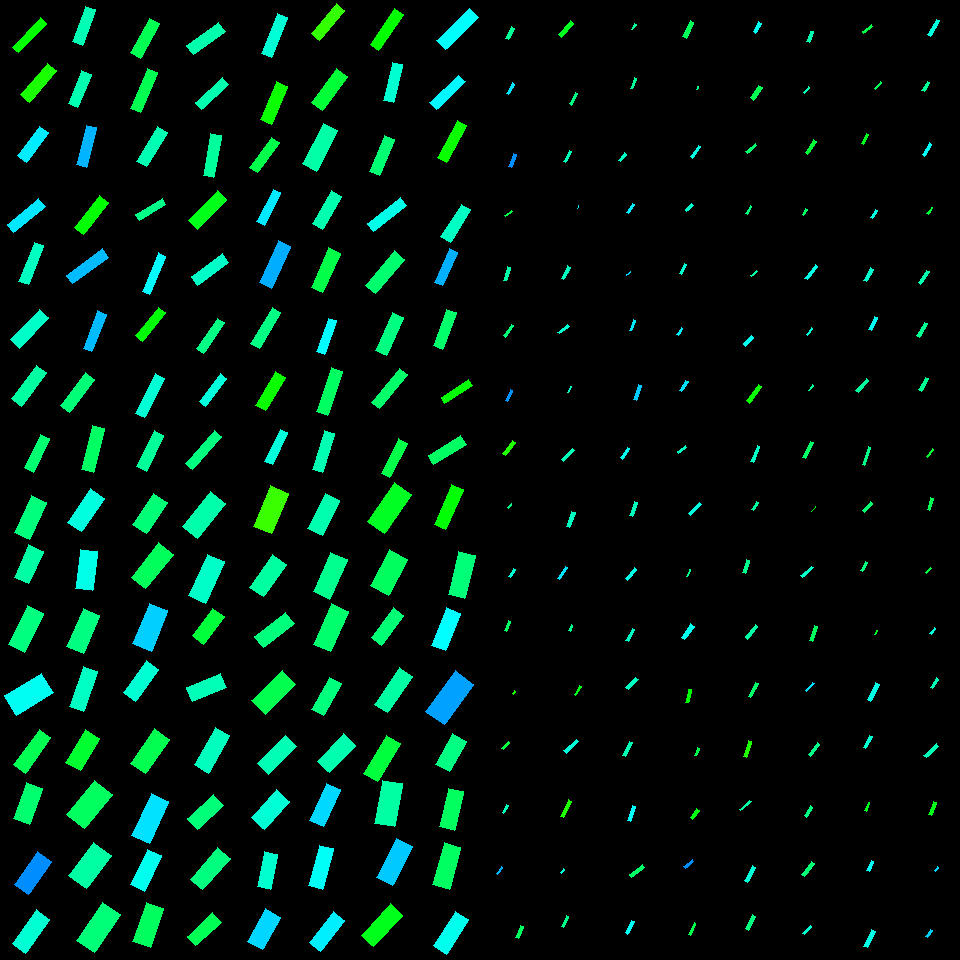

Data behind this chart, as committed beside it:
, angleRotated, color, length, logWidthLengthRatio, x, y, centerX, centerY, width, lengthRotatedProjectX, widthRotatedProjectX, lengthRotatedProjectY, widthRotatedProjectY, vertexRightBottom, vertexRightTop, vertexLeftBottom, vertexLeftTop
0, 2.02, 0.4305, 13.16, -1.58, 510, 33.35, 510, 30, 2.711, -5.716, 2.441, 11.85, -1.177, (508, 39), (505, 38), (514, 28), (511, 26)
1, 2.084, 0.5168, 11.78, -1.556, 510.4, 88.7, 510, 90, 2.485, -5.786, 2.165, 10.26, -1.221, (508, 94), (506, 93), (514, 84), (512, 82)
2, 1.916, 0.5727, 13.92, -1.511, 512.2, 160.6, 510, 150, 3.071, -4.714, 2.89, 13.1, -1.04, (511, 167), (508, 166), (516, 154), (513, 153)
3, 2.537, 0.3757, 8.583, -1.602, 508.1, 213.4, 510, 210, 1.729, -7.063, 0.9824, 4.877, -1.423, (505, 216), (504, 215), (512, 211), (511, 210)
4, 1.871, 0.4446, 14.23, -1.595, 507.3, 273.6, 510, 270, 2.887, -4.206, 2.758, 13.59, -0.8534, (506, 280), (503, 280), (510, 267), (507, 266)
5, 2.187, 0.4122, 14.39, -1.765, 508.8, 330.7, 510, 330, 2.463, -8.315, 2.01, 11.75, -1.423, (505, 337), (503, 335), (513, 325), (511, 324)
6, 2.043, 0.5706, 12.26, -1.685, 508.9, 395.5, 510, 390, 2.274, -5.574, 2.025, 10.92, -1.034, (507, 401), (505, 400), (512, 390), (510, 389)
7, 2.228, 0.3112, 16.61, -1.49, 509, 447.9, 510, 450, 3.745, -10.14, 2.966, 13.15, -2.287, (505, 455), (502, 453), (515, 442), (512, 440)
8, 2.308, 0.4195, 5.623, -1.592, 509.6, 506.1, 510, 510, 1.145, -3.779, 0.8478, 4.164, -0.7695, (508, 508), (507, 507), (511, 504), (511, 503)
9, 2.08, 0.4725, 9.75, -1.566, 512, 572.9, 510, 570, 2.037, -4.755, 1.778, 8.511, -0.9934, (510, 577), (508, 576), (515, 569), (513, 568)
10, 1.907, 0.3963, 11.04, -1.505, 507.7, 626, 510, 630, 2.452, -3.638, 2.315, 10.43, -0.8077, (506, 631), (504, 630), (510, 621), (508, 620)
11, 2.159, 0.3163, 3.821, -1.416, 513.9, 692.4, 510, 690, 0.9277, -2.12, 0.7719, 3.18, -0.5146, (513, 694), (512, 693), (515, 691), (514, 690)
12, 2.27, 0.373, 9.567, -1.724, 505.6, 745.3, 510, 750, 1.707, -6.156, 1.307, 7.323, -1.099, (503, 749), (501, 748), (509, 742), (508, 741)
13, 2.117, 0.4546, 8.783, -1.572, 505.4, 809, 510, 810, 1.823, -4.565, 1.557, 7.503, -0.9477, (503, 813), (502, 812), (508, 805), (506, 804)
14, 2.18, 0.551, 8.39, -1.592, 499.6, 870.4, 510, 870, 1.707, -4.804, 1.4, 6.878, -0.9775, (497, 874), (496, 873), (502, 867), (501, 866)
15, 1.97, 0.3951, 12.94, -1.383, 519.3, 932.1, 510, 930, 3.245, -5.023, 2.99, 11.92, -1.26, (518, 938), (515, 937), (523, 926), (520, 925)
16, 2.281, 0.353, 18.32, -1.49, 566, 29.06, 570, 30, 4.129, -11.94, 3.131, 13.89, -2.691, (561, 37), (558, 34), (573, 23), (570, 20)
17, 2.076, 0.4167, 12.94, -1.633, 573.5, 98.73, 570, 90, 2.527, -6.264, 2.212, 11.33, -1.223, (571, 105), (569, 103), (577, 93), (575, 92)
18, 2.094, 0.4526, 12.65, -1.777, 567.3, 156.3, 570, 150, 2.14, -6.321, 1.853, 10.96, -1.069, (565, 162), (563, 161), (571, 151), (569, 150)
19, 1.975, 0.5133, 3.094, -1.609, 578, 206.8, 570, 210, 0.6191, -1.217, 0.5692, 2.844, -0.2436, (577, 208), (577, 208), (578, 205), (578, 205)
20, 2.071, 0.4591, 14.13, -1.525, 565.9, 272.8, 570, 270, 3.076, -6.773, 2.699, 12.4, -1.474, (563, 279), (561, 278), (570, 267), (567, 265)
21, 2.481, 0.4714, 12.47, -1.735, 563.6, 329.1, 570, 330, 2.201, -9.849, 1.35, 7.649, -1.738, (559, 333), (557, 332), (569, 326), (567, 324)
22, 2.078, 0.4649, 6.908, -1.655, 569.6, 389.6, 570, 390, 1.32, -3.354, 1.154, 6.038, -0.641, (568, 392), (567, 392), (571, 386), (570, 386)
23, 2.331, 0.4544, 16.05, -1.674, 568, 455.1, 570, 450, 3.01, -11.06, 2.182, 11.64, -2.073, (563, 461), (561, 459), (574, 450), (572, 448)
24, 1.923, 0.4593, 15.6, -1.455, 570.9, 519.5, 570, 510, 3.641, -5.381, 3.417, 14.65, -1.256, (569, 527), (566, 526), (575, 512), (571, 511)
25, 2.122, 0.5174, 14.05, -1.875, 562.5, 572.8, 570, 570, 2.154, -7.361, 1.834, 11.96, -1.129, (559, 579), (557, 578), (567, 567), (565, 566)
26, 2.002, 0.4269, 6.713, -1.572, 570.8, 627.9, 570, 630, 1.394, -2.807, 1.266, 6.098, -0.5829, (570, 631), (568, 630), (572, 625), (571, 624)
27, 2.14, 0.3452, 10.4, -1.746, 577.9, 690.4, 570, 690, 1.815, -5.601, 1.529, 8.762, -0.9775, (575, 695), (574, 694), (581, 686), (579, 685)
28, 2.385, 0.4749, 17.16, -1.59, 571.1, 746.2, 570, 750, 3.499, -12.47, 2.402, 11.78, -2.543, (566, 753), (563, 750), (578, 741), (576, 739)
29, 2.007, 0.3123, 18.21, -1.717, 565.8, 808.9, 570, 810, 3.271, -7.696, 2.965, 16.5, -1.382, (563, 817), (560, 816), (571, 801), (568, 799)
30, 2.236, 0.4747, 4.969, -1.487, 562.5, 871.1, 570, 870, 1.123, -3.067, 0.8836, 3.91, -0.6931, (561, 873), (560, 872), (564, 869), (563, 868)
31, 1.973, 0.4222, 12.64, -1.624, 565, 921.4, 570, 930, 2.491, -4.948, 2.292, 11.63, -0.9751, (563, 927), (561, 926), (568, 916), (566, 915)
32, 2.129, 0.4329, 6.746, -1.476, 633.8, 26.61, 630, 30, 1.542, -3.573, 1.308, 5.722, -0.8165, (632, 29), (631, 29), (636, 24), (634, 23)
33, 1.943, 0.4301, 10.85, -1.609, 633.3, 83.35, 630, 90, 2.17, -3.947, 2.021, 10.1, -0.7893, (632, 88), (630, 88), (636, 78), (634, 77)
34, 2.23, 0.4625, 9.621, -1.334, 622.6, 157.4, 630, 150, 2.533, -5.892, 2.003, 7.607, -1.551, (620, 161), (618, 160), (626, 154), (624, 152)
35, 2.187, 0.5094, 10.88, -1.443, 630.6, 208.5, 630, 210, 2.569, -6.29, 2.096, 8.877, -1.485, (628, 213), (626, 212), (634, 204), (632, 203)
36, 2.552, 0.5271, 5.15, -1.696, 628.5, 273.5, 630, 270, 0.9444, -4.279, 0.5255, 2.865, -0.7847, (626, 275), (626, 274), (630, 272), (630, 271)
37, 1.94, 0.5134, 11.62, -1.81, 632.3, 325.2, 630, 330, 1.902, -4.197, 1.774, 10.84, -0.6867, (631, 330), (629, 330), (635, 320), (633, 319)
38, 1.872, 0.5336, 15.66, -1.535, 637.4, 392.4, 630, 390, 3.375, -4.653, 3.222, 14.95, -1.003, (636, 400), (633, 399), (641, 385), (638, 384)
39, 2.111, 0.4904, 12.54, -1.591, 625.1, 453.1, 630, 450, 2.555, -6.449, 2.191, 10.75, -1.314, (622, 459), (620, 457), (629, 448), (627, 447)
40, 1.893, 0.4581, 14.26, -1.457, 633.5, 509.1, 630, 510, 3.319, -4.52, 3.148, 13.52, -1.052, (632, 516), (629, 515), (637, 502), (634, 501)
41, 2.255, 0.4862, 14.56, -1.681, 631.1, 573.9, 630, 570, 2.711, -9.2, 2.102, 11.29, -1.713, (627, 580), (625, 578), (636, 569), (634, 567)
42, 2.059, 0.4632, 13.91, -1.574, 630.4, 634.8, 630, 630, 2.882, -6.532, 2.545, 12.29, -1.353, (628, 641), (625, 640), (634, 629), (632, 628)
43, 2.356, 0.4625, 13.97, -1.284, 631.7, 683.5, 630, 690, 3.869, -9.874, 2.736, 9.876, -2.735, (628, 689), (625, 687), (638, 679), (635, 677)
44, 2.036, 0.4511, 15.34, -1.555, 627.5, 748.9, 630, 750, 3.237, -6.875, 2.894, 13.71, -1.451, (625, 756), (622, 755), (632, 742), (629, 741)
45, 1.897, 0.4993, 15.27, -1.643, 631.5, 813.3, 630, 810, 2.954, -4.895, 2.799, 14.47, -0.9468, (630, 821), (627, 820), (635, 806), (632, 805)
46, 2.495, 0.3995, 16.57, -1.558, 636.8, 871.1, 630, 870, 3.49, -13.23, 2.102, 9.979, -2.786, (631, 877), (629, 874), (644, 867), (642, 864)
47, 2.076, 0.494, 13.74, -1.458, 629.8, 927.2, 630, 930, 3.198, -6.653, 2.798, 12.03, -1.548, (627, 934), (625, 932), (634, 921), (631, 920)
48, 2.015, 0.3913, 17.56, -1.509, 688.5, 29.68, 690, 30, 3.884, -7.552, 3.507, 15.86, -1.67, (686, 38), (682, 36), (693, 22), (690, 20)
49, 1.993, 0.4176, 3.216, -1.668, 697.5, 88.09, 690, 90, 0.6067, -1.319, 0.5533, 2.933, -0.2489, (697, 89), (696, 89), (698, 86), (697, 86)
50, 2.191, 0.4826, 13.95, -1.523, 695.7, 151.6, 690, 150, 3.042, -8.108, 2.475, 11.35, -1.768, (692, 158), (690, 156), (700, 146), (698, 145)
51, 2.384, 0.4679, 9.083, -1.382, 689.2, 207.6, 690, 210, 2.28, -6.599, 1.567, 6.241, -1.657, (686, 211), (685, 209), (693, 205), (691, 203)
52, 2.021, 0.4696, 10.7, -1.712, 683, 268.8, 690, 270, 1.933, -4.658, 1.74, 9.638, -0.841, (681, 274), (679, 273), (686, 264), (684, 263)
53, 2.196, 0.5079, 7.879, -1.539, 680, 331.5, 690, 330, 1.691, -4.611, 1.371, 6.389, -0.9897, (678, 335), (676, 334), (682, 328), (681, 327)
54, 2.153, 0.5185, 11.81, -1.484, 683.7, 386.1, 690, 390, 2.676, -6.491, 2.236, 9.864, -1.471, (681, 391), (679, 390), (688, 381), (685, 380)
55, 2.469, 0.4591, 9.825, -1.739, 681.8, 449.4, 690, 450, 1.727, -7.688, 1.075, 6.117, -1.351, (678, 453), (677, 451), (686, 447), (685, 445)
56, 2.335, 0.4792, 15.26, -1.753, 695.1, 509.1, 690, 510, 2.644, -10.56, 1.909, 11.02, -1.829, (690, 515), (688, 513), (701, 504), (699, 502)
57, 1.978, 0.4217, 7.942, -1.66, 688.6, 573.1, 690, 570, 1.51, -3.144, 1.387, 7.293, -0.598, (687, 576), (686, 576), (690, 569), (689, 569)
58, 2.18, 0.4881, 16.44, -1.456, 687.8, 631.7, 690, 630, 3.832, -9.399, 3.144, 13.48, -2.191, (684, 639), (681, 637), (694, 626), (690, 623)
59, 1.755, 0.3346, 13.06, -1.44, 688.6, 695.9, 690, 690, 3.093, -2.393, 3.041, 12.84, -0.5667, (688, 702), (685, 702), (691, 689), (688, 689)
... 196 more rows
